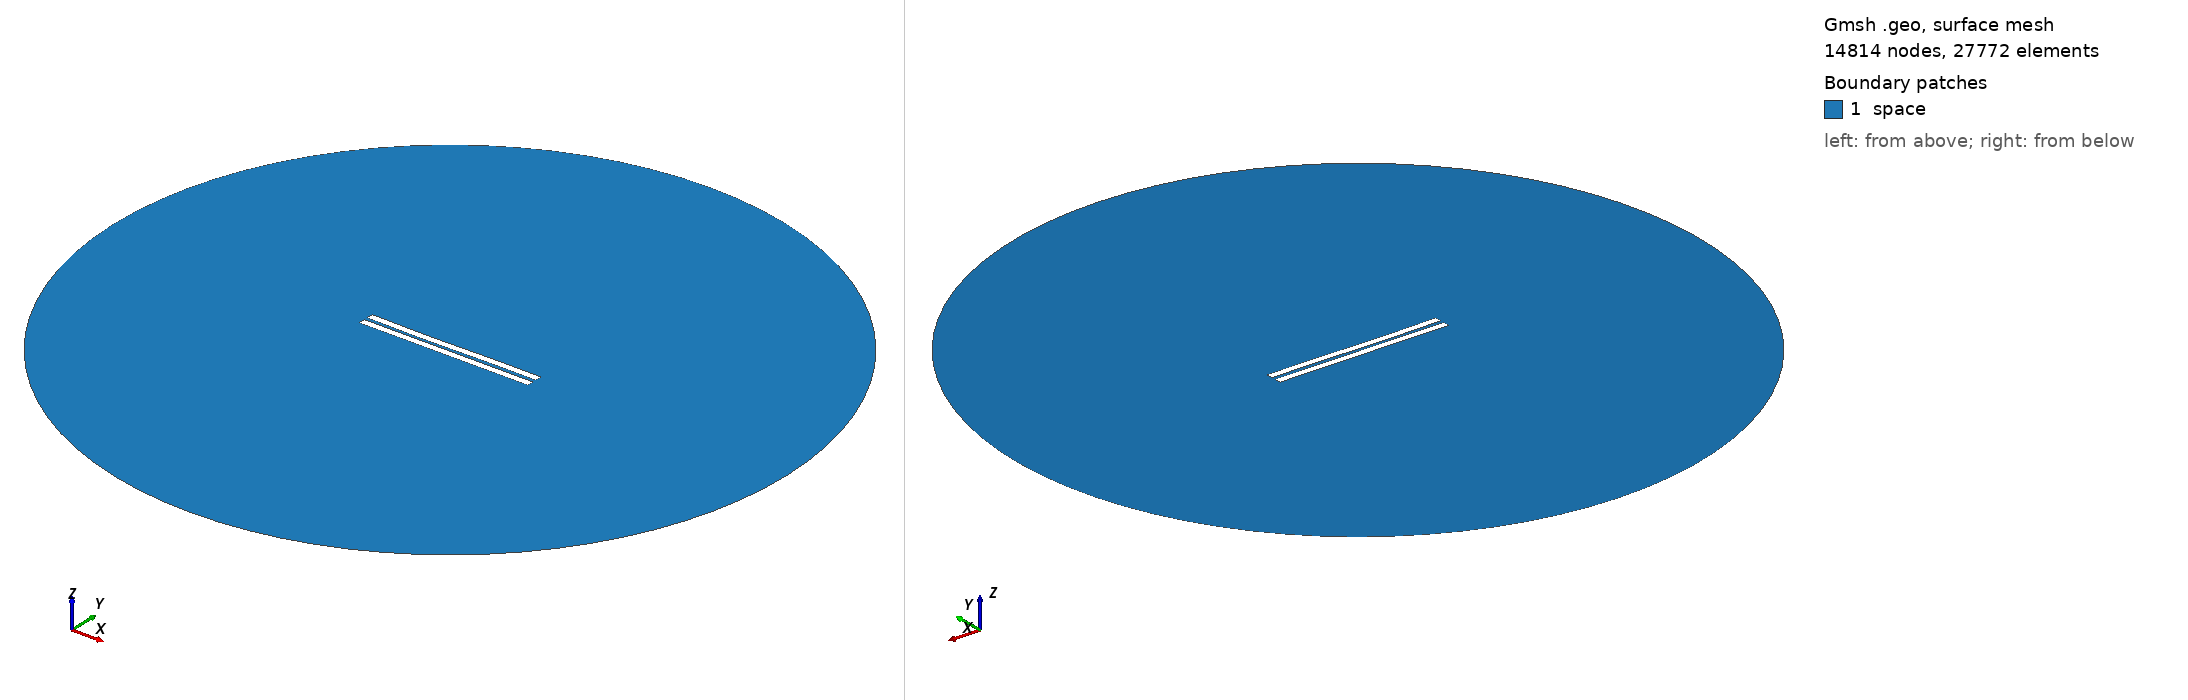

Gmsh geometry script, surface-meshed: 14814 nodes, 27772 surface elements. Boundary patches (legend numbers): 1 space. Left view from above one corner, right view from below the opposite corner. Legend entries are the model's physical surfaces. The drawing asked Gmsh for element sizes between 1% and 20% of the model's largest extent; the script's own settings can give other sizes.

=== 272.geo (drawn) ===
//---------------------------------------
// Geometry kernel
//---------------------------------------

SetFactory("OpenCASCADE");



//---------------------------------------
// Parameters of the geometry
//---------------------------------------

// Overetch of the upper plate
overetch = 0.0;

// Distance between the plates
distance = 2.25;

// Discretization over the x axis (for the deformation)
nx = 50; 

// Length of the plate
L = 100 - overetch; 

// Number of modes
n = 4; 

// 1st mode coefficient
coeff(1) = 0.0;
beta(1) = 0.596864 * 3.1415926535 / L;

// 2nd mode coefficient
coeff(2) = -0.15;
beta(2) = 1.49418 * 3.1415926535 / L;

// 3rd mode coefficient
coeff(3) = -0.15;
beta(3) = 2.50025 * 3.1415926535 / L;

// 4th mode coefficient
coeff(4) = 0.0;
beta(4) = 3.49999 * 3.1415926535 / L;



//---------------------------------------
// Upper plate (deformed rectangle)
//---------------------------------------

// Coordiantes of the upper plate
xmin = -50;
xmax = 50 - overetch;

// Height of the upper plate
yheight = 4 - 2 * overetch;

// Indexes of the points
UpperID[] = {};
LowerID[] = {};
LeftID[] = {};
RightID[] = {};

// Point index
p = 1;

// Horizontal edges
For i In {1:nx}
    x = xmin + (i-1)*(xmax - xmin)/(nx-1);

    y_bottom = distance / 2 + overetch;
    For j In {1:n}
        C = (Cosh(beta(j)*L) + Cos(beta(j)*L)) / (Sinh(beta(j)*L) + Sin(beta(j)*L));
        y_bottom  = y_bottom + coeff(j) * (Cosh(beta(j)*(x+50)) - Cos(beta(j)*(x+50)) - C * (Sinh(beta(j)*(x+50)) - Sin(beta(j)*(x+50))));
    EndFor

    y_top = y_bottom + yheight;

    Point(p) = {x, y_top, 0, 1.0};
    UpperID[i] = p;
    p = p + 1;

    Point(p) = {x, y_bottom, 0, 1.0};
    LowerID[i] = p;
    p = p + 1;
EndFor

// Create point lists
UpperPts[] = {}; LowerPts[] = {};
For i In {1:nx}
  UpperPts[] += {UpperID[i]};
  LowerPts[] += {LowerID[i]};
EndFor

// Build splines
Spline(1) = {UpperPts[]};
Spline(2) = {LowerPts[]};
Line(3) = {LowerPts[nx-1], UpperPts[nx-1]};
Line(4) = {LowerPts[0], UpperPts[0]};

// Build the plane surface
Curve Loop(1) = {2, 3, -1, -4};
Plane Surface(1) = {1};



//---------------------------------------
// Lower plate (rectangle)
//---------------------------------------

// Vertices
Point(1001) = {-50, -1, 0, 1.0};
Point(1002) = { 50, -1, 0, 1.0};
Point(1003) = { 50,  -5, 0, 1.0};
Point(1004) = {-50,  -5, 0, 1.0};

// Edges
Line(5) = {1001, 1002};
Line(6) = {1002, 1003};
Line(7) = {1003, 1004};
Line(8) = {1004, 1001};

// Plane surface
Line Loop(2) = {5, 6, 7, 8};
Plane Surface(2) = {2}; 



//---------------------------------------
// Outer (fictious) boundary
//---------------------------------------

// Points
Point(1005) = {0, 0, 0};       // Center
Point(1006) = {200, 0, 0};     // Start point
Point(1007) = {0, 200, 0};     // 90 degrees
Point(1008) = {-200, 0, 0};    // 180 degrees
Point(1009) = {0, -200, 0};    // 270 degrees

// Circle arcs (each needs start, center, end)
Circle(9) = {1006, 1005, 1007};
Circle(10) = {1007, 1005, 1008};
Circle(11) = {1008, 1005, 1009};
Circle(12) = {1009, 1005, 1006};

// Plane surface for the entire domain
Curve Loop(3) = {9, 10, 11, 12};
Surface(3) = {3};

// Subtract the plates from the whole domain to obtain the actual domain where we want to solve the equations
BooleanDifference{ Surface{3}; Delete; }{ Surface{1}; Surface{2}; Delete; }




//---------------------------------------
// Transfinite Lines/Curves
//---------------------------------------

// Set the number of points on the boundaries
r = 12;
d = 0.15;

// Plates
Transfinite Curve {1} = 50*r/4 Using Progression 1;
Transfinite Line {2} = 50*r Using Progression 1;
Transfinite Curve {3, 4} = 2*r Using Progression 1+d;
Transfinite Line {5} = 50*r Using Progression 1;
Transfinite Line {7} = 50*r/4 Using Progression 1;
Transfinite Line {6} = 2*r Using Progression 1+d;
Transfinite Line {8} = 2*r Using Progression 1-d;

// Outer boundary
Transfinite Line {9, 10, 11, 12} = 20 Using Progression 1;



//---------------------------------------
// Physical groups
//---------------------------------------                

// Physical curves (boundaries)
Physical Line("force_segment", 10) = {2};
Physical Line("upper_plate", 11) = {1, 3, 4};
Physical Line("lower_plate", 12) = {5, 6, 7, 8};
Physical Line("boundary", 20) = {9, 10, 11, 12};

// Physical Surfaces
Physical Surface("space", 30) = {3};



//---------------------------------------
// 6. Generate the Mesh
//---------------------------------------

// 2D mesh generation
Mesh 2;
